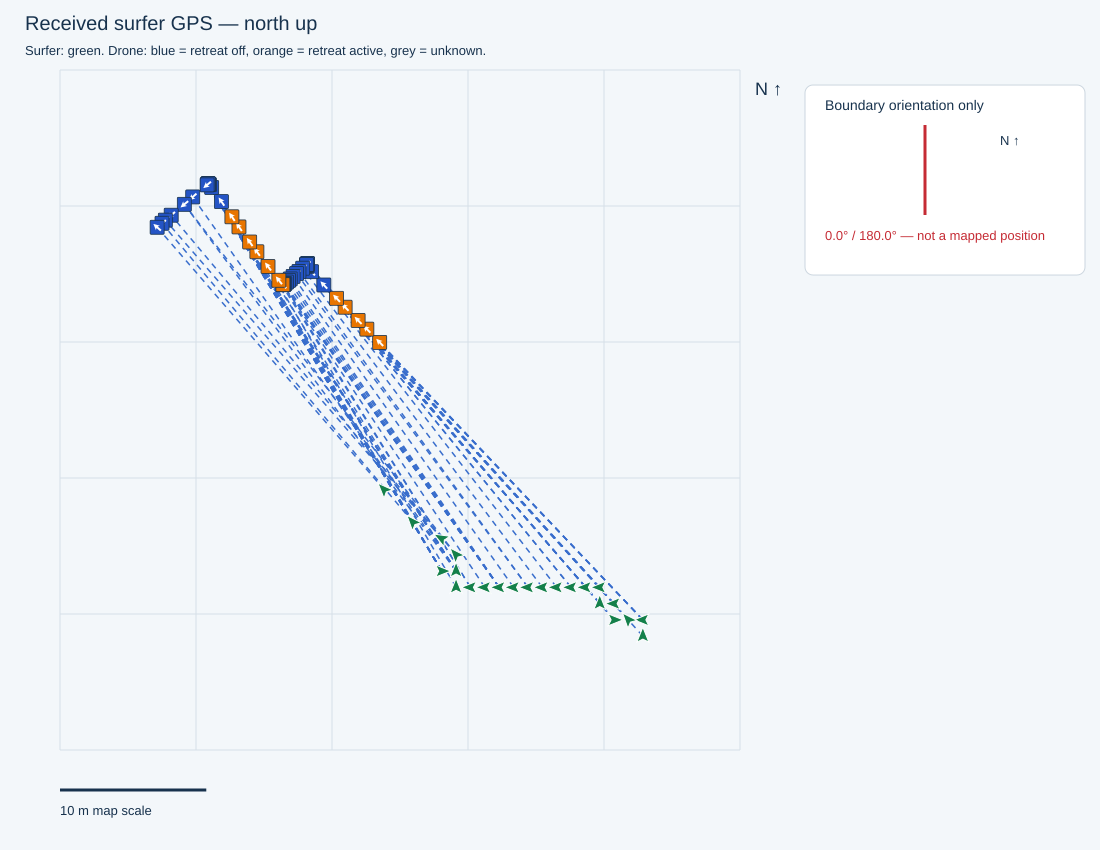

Data behind this chart, as committed beside it:
receivedTimestamp, sequence, latitude, longitude, accepted, senderMs, sourceFile, sourceLine, firstWaveRideTimeMs, waveRideStartTimesMs, minimumDistanceMetres, filmingSeparationMetres, retreatStartedSincePreviousPacket, retreatStartTimestamps, retreatActive, retreatStateTimestamp, gimbalBandConfig, gimbalActiveBand, gimbalTilting, gimbalTargetPitchDeg, heightAboveTakeoffM, gimbalTiltDeg, gimbalReportedTimestamp, point
2026-10-30T14:02:51.843+10:00, 3436, -27.95, 153.4, True, 1809645, C:\Users\gildo\temp\311026\cam3_full_202…, 17050, 1793333001812, [1793333001812], 25.0, 31.0, False, , True, 2026-10-30T14:02:51.804+10:00, {'bufferMetres': 5, 'bands': [{'maxDista…, 3, False, -30.0, 8.5, -30.0, 2026-10-30T14:02:51.804+10:00, S1279
2026-10-30T14:02:52.342+10:00, 3437, -27.95, 153.4, True, 1810145, C:\Users\gildo\temp\311026\cam3_full_202…, 17080, 1793333001812, [1793333001812], 25.0, 31.0, False, , True, 2026-10-30T14:02:52.327+10:00, {'bufferMetres': 5, 'bands': [{'maxDista…, 3, False, -30.0, 8.5, -30.0, 2026-10-30T14:02:52.327+10:00, S1280
2026-10-30T14:02:52.842+10:00, 3438, -27.95, 153.4, True, 1810645, C:\Users\gildo\temp\311026\cam3_full_202…, 17104, 1793333001812, [1793333001812], 25.0, 31.0, False, , True, 2026-10-30T14:02:52.754+10:00, {'bufferMetres': 5, 'bands': [{'maxDista…, 3, False, -30.0, 8.5, -30.0, 2026-10-30T14:02:52.755+10:00, S1281
2026-10-30T14:02:53.341+10:00, 3439, -27.95, 153.4, True, 1811145, C:\Users\gildo\temp\311026\cam3_full_202…, 17134, 1793333001812, [1793333001812], 25.0, 31.0, False, , True, 2026-10-30T14:02:53.286+10:00, {'bufferMetres': 5, 'bands': [{'maxDista…, 3, False, -30.0, 8.5, -29.9, 2026-10-30T14:02:53.286+10:00, S1282
2026-10-30T14:02:54.214+10:00, 3440, -27.95, 153.4, True, 1811645, C:\Users\gildo\temp\311026\cam3_full_202…, 17180, 1793333001812, [1793333001812], 25.0, 31.0, False, , True, 2026-10-30T14:02:54.131+10:00, {'bufferMetres': 5, 'bands': [{'maxDista…, 3, False, -30.0, 8.5, -29.9, 2026-10-30T14:02:54.131+10:00, S1283
2026-10-30T14:02:54.575+10:00, 3441, -27.95, 153.4, True, 1812375, C:\Users\gildo\temp\311026\cam3_full_202…, 17207, 1793333001812, [1793333001812], 25.0, 31.0, False, , False, 2026-10-30T14:02:54.553+10:00, {'bufferMetres': 5, 'bands': [{'maxDista…, 3, False, -30.0, 8.5, -29.9, 2026-10-30T14:02:54.553+10:00, S1284
2026-10-30T14:02:55.071+10:00, 3442, -27.95, 153.4, True, 1812875, C:\Users\gildo\temp\311026\cam3_full_202…, 17232, 1793333001812, [1793333001812], 25.0, 31.0, False, , False, 2026-10-30T14:02:54.977+10:00, {'bufferMetres': 5, 'bands': [{'maxDista…, 3, False, -30.0, 8.5, -29.9, 2026-10-30T14:02:54.978+10:00, S1285
2026-10-30T14:02:55.576+10:00, 3443, -27.95, 153.4, True, 1813375, C:\Users\gildo\temp\311026\cam3_full_202…, 17262, 1793333001812, [1793333001812], 25.0, 31.0, False, , False, 2026-10-30T14:02:55.505+10:00, {'bufferMetres': 5, 'bands': [{'maxDista…, 3, False, -30.0, 8.5, -30.0, 2026-10-30T14:02:55.505+10:00, S1286
2026-10-30T14:02:56.078+10:00, 3444, -27.95, 153.4, True, 1813875, C:\Users\gildo\temp\311026\cam3_full_202…, 17292, 1793333001812, [1793333001812], 25.0, 31.0, False, , False, 2026-10-30T14:02:56.031+10:00, {'bufferMetres': 5, 'bands': [{'maxDista…, 3, False, -30.0, 8.5, -30.0, 2026-10-30T14:02:56.031+10:00, S1287
2026-10-30T14:02:56.571+10:00, 3445, -27.95, 153.4, True, 1814375, C:\Users\gildo\temp\311026\cam3_full_202…, 17323, 1793333001812, [1793333001812], 25.0, 31.0, False, , False, 2026-10-30T14:02:56.555+10:00, {'bufferMetres': 5, 'bands': [{'maxDista…, 3, False, -30.0, 8.5, -30.0, 2026-10-30T14:02:56.556+10:00, S1288
2026-10-30T14:02:57.075+10:00, 3446, -27.95, 153.4, True, 1814875, C:\Users\gildo\temp\311026\cam3_full_202…, 17350, 1793333001812, [1793333001812], 25.0, 31.0, False, , False, 2026-10-30T14:02:57.075+10:00, {'bufferMetres': 5, 'bands': [{'maxDista…, 3, False, -30.0, 8.5, -30.0, 2026-10-30T14:02:57.075+10:00, S1289
2026-10-30T14:02:57.572+10:00, 3447, -27.95, 153.4, True, 1815375, C:\Users\gildo\temp\311026\cam3_full_202…, 17377, 1793333001812, [1793333001812], 25.0, 31.0, False, , False, 2026-10-30T14:02:57.493+10:00, {'bufferMetres': 5, 'bands': [{'maxDista…, 3, False, -30.0, 8.5, -29.9, 2026-10-30T14:02:57.493+10:00, S1290
2026-10-30T14:02:58.073+10:00, 3448, -27.95, 153.4, True, 1815875, C:\Users\gildo\temp\311026\cam3_full_202…, 17407, 1793333001812, [1793333001812], 25.0, 31.0, False, , False, 2026-10-30T14:02:58.031+10:00, {'bufferMetres': 5, 'bands': [{'maxDista…, 3, False, -30.0, 8.4, -29.9, 2026-10-30T14:02:58.032+10:00, S1291
2026-10-30T14:02:58.576+10:00, 3449, -27.95, 153.4, True, 1816375, C:\Users\gildo\temp\311026\cam3_full_202…, 17437, 1793333001812, [1793333001812], 25.0, 31.0, False, , False, 2026-10-30T14:02:58.556+10:00, {'bufferMetres': 5, 'bands': [{'maxDista…, 3, False, -30.0, 8.4, -29.9, 2026-10-30T14:02:58.556+10:00, S1292
2026-10-30T14:02:59.445+10:00, 3450, -27.95, 153.4, True, 1816875, C:\Users\gildo\temp\311026\cam3_full_202…, 17483, 1793333001812, [1793333001812], 25.0, 31.0, False, , False, 2026-10-30T14:02:59.404+10:00, {'bufferMetres': 5, 'bands': [{'maxDista…, 3, False, -30.0, 8.4, -30.0, 2026-10-30T14:02:59.404+10:00, S1293
2026-10-30T14:02:59.803+10:00, 3451, -27.95, 153.4, True, 1817605, C:\Users\gildo\temp\311026\cam3_full_202…, 17505, 1793333001812, [1793333001812], 25.0, 31.0, False, , False, 2026-10-30T14:02:59.723+10:00, {'bufferMetres': 5, 'bands': [{'maxDista…, 3, False, -30.0, 8.4, -30.0, 2026-10-30T14:02:59.723+10:00, S1294
2026-10-30T14:03:00.301+10:00, 3452, -27.95, 153.4, True, 1818105, C:\Users\gildo\temp\311026\cam3_full_202…, 17535, 1793333001812, [1793333001812], 25.0, 31.0, False, , False, 2026-10-30T14:03:00.248+10:00, {'bufferMetres': 5, 'bands': [{'maxDista…, 3, False, -30.0, 8.4, -30.0, 2026-10-30T14:03:00.249+10:00, S1295
2026-10-30T14:03:00.804+10:00, 3453, -27.95, 153.4, True, 1818605, C:\Users\gildo\temp\311026\cam3_full_202…, 17567, 1793333001812, [1793333001812], 25.0, 31.0, False, , False, 2026-10-30T14:03:00.773+10:00, {'bufferMetres': 5, 'bands': [{'maxDista…, 3, False, -30.0, 8.5, -30.0, 2026-10-30T14:03:00.774+10:00, S1296
2026-10-30T14:03:01.300+10:00, 3454, -27.95, 153.4, True, 1819105, C:\Users\gildo\temp\311026\cam3_full_202…, 17596, 1793333001812, [1793333001812], 25.0, 31.0, False, , False, 2026-10-30T14:03:01.300+10:00, {'bufferMetres': 5, 'bands': [{'maxDista…, 3, False, -30.0, 8.5, -29.9, 2026-10-30T14:03:01.197+10:00, S1297
2026-10-30T14:03:01.803+10:00, 3455, -27.95, 153.4, True, 1819605, C:\Users\gildo\temp\311026\cam3_full_202…, 17622, 1793333001812, [1793333001812], 25.0, 31.0, False, , False, 2026-10-30T14:03:01.723+10:00, {'bufferMetres': 5, 'bands': [{'maxDista…, 3, False, -30.0, 8.5, -30.0, 2026-10-30T14:03:01.724+10:00, S1298
2026-10-30T14:03:02.305+10:00, 3456, -27.95, 153.4, True, 1820105, C:\Users\gildo\temp\311026\cam3_full_202…, 17652, 1793333001812, [1793333001812], 25.0, 31.0, False, , False, 2026-10-30T14:03:02.246+10:00, {'bufferMetres': 5, 'bands': [{'maxDista…, 3, False, -30.0, 8.5, -29.9, 2026-10-30T14:03:02.247+10:00, S1299
2026-10-30T14:03:02.803+10:00, 3457, -27.95, 153.4, True, 1820605, C:\Users\gildo\temp\311026\cam3_full_202…, 17682, 1793333001812, [1793333001812], 25.0, 31.0, False, , False, 2026-10-30T14:03:02.776+10:00, {'bufferMetres': 5, 'bands': [{'maxDista…, 3, False, -30.0, 8.5, -29.9, 2026-10-30T14:03:02.776+10:00, S1300
2026-10-30T14:03:03.304+10:00, 3458, -27.95, 153.4, True, 1821105, C:\Users\gildo\temp\311026\cam3_full_202…, 17711, 1793333001812, [1793333001812], 25.0, 31.0, False, , False, 2026-10-30T14:03:03.304+10:00, {'bufferMetres': 5, 'bands': [{'maxDista…, 3, False, -30.0, 8.5, -30.0, 2026-10-30T14:03:03.304+10:00, S1301
2026-10-30T14:03:03.803+10:00, 3459, -27.95, 153.4, True, 1821605, C:\Users\gildo\temp\311026\cam3_full_202…, 17737, 1793333001812, [1793333001812], 25.0, 31.0, False, , False, 2026-10-30T14:03:03.726+10:00, {'bufferMetres': 5, 'bands': [{'maxDista…, 3, False, -30.0, 8.5, -30.0, 2026-10-30T14:03:03.726+10:00, S1302
2026-10-30T14:03:04.676+10:00, 3460, -27.95, 153.4, True, 1822105, C:\Users\gildo\temp\311026\cam3_full_202…, 17788, 1793333001812, [1793333001812], 25.0, 31.0, False, , False, 2026-10-30T14:03:04.673+10:00, {'bufferMetres': 5, 'bands': [{'maxDista…, 3, False, -30.0, 8.5, -29.9, 2026-10-30T14:03:04.673+10:00, S1303
2026-10-30T14:03:05.033+10:00, 3461, -27.95, 153.4, True, 1822835, C:\Users\gildo\temp\311026\cam3_full_202…, 17808, 1793333001812, [1793333001812], 25.0, 31.0, False, , False, 2026-10-30T14:03:04.993+10:00, {'bufferMetres': 5, 'bands': [{'maxDista…, 3, False, -30.0, 8.5, -29.9, 2026-10-30T14:03:04.993+10:00, S1304
2026-10-30T14:03:05.535+10:00, 3462, -27.95, 153.4, True, 1823335, C:\Users\gildo\temp\311026\cam3_full_202…, 17841, 1793333001812, [1793333001812], 25.0, 31.0, False, , False, 2026-10-30T14:03:05.527+10:00, {'bufferMetres': 5, 'bands': [{'maxDista…, 3, False, -30.0, 8.5, -29.9, 2026-10-30T14:03:05.527+10:00, S1305
2026-10-30T14:03:06.031+10:00, 3463, -27.95, 153.4, True, 1823835, C:\Users\gildo\temp\311026\cam3_full_202…, 17865, 1793333001812, [1793333001812], 25.0, 31.0, False, , False, 2026-10-30T14:03:05.949+10:00, {'bufferMetres': 5, 'bands': [{'maxDista…, 3, False, -30.0, 8.5, -29.9, 2026-10-30T14:03:05.950+10:00, S1306
2026-10-30T14:03:06.532+10:00, 3464, -27.95, 153.4, True, 1824335, C:\Users\gildo\temp\311026\cam3_full_202…, 17895, 1793333001812, [1793333001812], 25.0, 31.0, False, , False, 2026-10-30T14:03:06.470+10:00, {'bufferMetres': 5, 'bands': [{'maxDista…, 3, False, -30.0, 8.5, -29.9, 2026-10-30T14:03:06.470+10:00, S1307
2026-10-30T14:03:07.033+10:00, 3465, -27.95, 153.4, True, 1824835, C:\Users\gildo\temp\311026\cam3_full_202…, 17926, 1793333001812, [1793333001812], 25.0, 31.0, False, , False, 2026-10-30T14:03:06.999+10:00, {'bufferMetres': 5, 'bands': [{'maxDista…, 3, False, -30.0, 8.5, -29.9, 2026-10-30T14:03:07.000+10:00, S1308
2026-10-30T14:03:07.530+10:00, 3466, -27.95, 153.4, True, 1825335, C:\Users\gildo\temp\311026\cam3_full_202…, 17956, 1793333001812, [1793333001812], 25.0, 31.0, False, , False, 2026-10-30T14:03:07.523+10:00, {'bufferMetres': 5, 'bands': [{'maxDista…, 3, False, -30.0, 8.5, -29.9, 2026-10-30T14:03:07.524+10:00, S1309
2026-10-30T14:03:08.030+10:00, 3467, -27.95, 153.4, True, 1825835, C:\Users\gildo\temp\311026\cam3_full_202…, 17984, 1793333001812, [1793333001812], 25.0, 31.0, True, 2026-10-30T14:03:07.625+10:00, True, 2026-10-30T14:03:07.944+10:00, {'bufferMetres': 5, 'bands': [{'maxDista…, 3, False, -30.0, 8.5, -30.0, 2026-10-30T14:03:07.945+10:00, S1310
2026-10-30T14:03:08.533+10:00, 3468, -27.95, 153.4, True, 1826335, C:\Users\gildo\temp\311026\cam3_full_202…, 18014, 1793333001812, [1793333001812], 25.0, 31.0, False, , True, 2026-10-30T14:03:08.472+10:00, {'bufferMetres': 5, 'bands': [{'maxDista…, 3, False, -30.0, 8.5, -29.9, 2026-10-30T14:03:08.472+10:00, S1311
2026-10-30T14:03:09.030+10:00, 3469, -27.95, 153.4, True, 1826835, C:\Users\gildo\temp\311026\cam3_full_202…, 18044, 1793333001812, [1793333001812], 25.0, 31.0, False, , True, 2026-10-30T14:03:08.999+10:00, {'bufferMetres': 5, 'bands': [{'maxDista…, 3, False, -30.0, 8.5, -29.9, 2026-10-30T14:03:08.999+10:00, S1312
2026-10-30T14:03:09.901+10:00, 3470, -27.95, 153.4, True, 1827335, C:\Users\gildo\temp\311026\cam3_full_202…, 18090, 1793333001812, [1793333001812], 25.0, 31.0, False, , True, 2026-10-30T14:03:09.834+10:00, {'bufferMetres': 5, 'bands': [{'maxDista…, 3, False, -30.0, 8.5, -30.0, 2026-10-30T14:03:09.835+10:00, S1313
2026-10-30T14:03:10.264+10:00, 3471, -27.95, 153.4, True, 1828065, C:\Users\gildo\temp\311026\cam3_full_202…, 18115, 1793333001812, [1793333001812], 25.0, 31.0, False, , True, 2026-10-30T14:03:10.262+10:00, {'bufferMetres': 5, 'bands': [{'maxDista…, 3, False, -30.0, 8.5, -29.9, 2026-10-30T14:03:10.263+10:00, S1314
2026-10-30T14:03:10.760+10:00, 3472, -27.95, 153.4, True, 1828565, C:\Users\gildo\temp\311026\cam3_full_202…, 18139, 1793333001812, [1793333001812], 25.0, 31.0, False, , True, 2026-10-30T14:03:10.680+10:00, {'bufferMetres': 5, 'bands': [{'maxDista…, 3, False, -30.0, 8.5, -29.9, 2026-10-30T14:03:10.681+10:00, S1315
2026-10-30T14:03:11.263+10:00, 3473, -27.95, 153.4, True, 1829065, C:\Users\gildo\temp\311026\cam3_full_202…, 18169, 1793333001812, [1793333001812], 25.0, 31.0, False, , True, 2026-10-30T14:03:11.206+10:00, {'bufferMetres': 5, 'bands': [{'maxDista…, 3, False, -30.0, 8.5, -29.9, 2026-10-30T14:03:11.206+10:00, S1316
2026-10-30T14:03:11.761+10:00, 3474, -27.95, 153.4, True, 1829565, C:\Users\gildo\temp\311026\cam3_full_202…, 18201, 1793333001812, [1793333001812], 25.0, 31.0, False, , False, 2026-10-30T14:03:11.731+10:00, {'bufferMetres': 5, 'bands': [{'maxDista…, 3, False, -30.0, 8.5, -29.9, 2026-10-30T14:03:11.731+10:00, S1317
2026-10-30T14:03:12.267+10:00, 3475, -27.95, 153.4, True, 1830065, C:\Users\gildo\temp\311026\cam3_full_202…, 18232, 1793333001812, [1793333001812], 25.0, 31.0, False, , False, 2026-10-30T14:03:12.254+10:00, {'bufferMetres': 5, 'bands': [{'maxDista…, 3, False, -30.0, 8.4, -30.0, 2026-10-30T14:03:12.254+10:00, S1318
2026-10-30T14:03:12.764+10:00, 3476, -27.95, 153.4, True, 1830565, C:\Users\gildo\temp\311026\cam3_full_202…, 18257, 1793333001812, [1793333001812], 25.0, 31.0, False, , False, 2026-10-30T14:03:12.672+10:00, {'bufferMetres': 5, 'bands': [{'maxDista…, 3, False, -30.0, 8.4, -29.9, 2026-10-30T14:03:12.672+10:00, S1319
2026-10-30T14:03:13.262+10:00, 3477, -27.95, 153.4, True, 1831065, C:\Users\gildo\temp\311026\cam3_full_202…, 18287, 1793333001812, [1793333001812], 25.0, 31.0, False, , False, 2026-10-30T14:03:13.198+10:00, {'bufferMetres': 5, 'bands': [{'maxDista…, 3, False, -30.0, 8.4, -29.9, 2026-10-30T14:03:13.198+10:00, S1320
2026-10-30T14:03:13.764+10:00, 3478, -27.95, 153.4, True, 1831565, C:\Users\gildo\temp\311026\cam3_full_202…, 18317, 1793333001812, [1793333001812], 25.0, 31.0, False, , False, 2026-10-30T14:03:13.723+10:00, {'bufferMetres': 5, 'bands': [{'maxDista…, 3, False, -30.0, 8.4, -29.9, 2026-10-30T14:03:13.723+10:00, S1321
2026-10-30T14:03:14.265+10:00, 3479, -27.95, 153.4, True, 1832065, C:\Users\gildo\temp\311026\cam3_full_202…, 18347, 1793333001812, [1793333001812], 25.0, 31.0, False, , False, 2026-10-30T14:03:14.247+10:00, {'bufferMetres': 5, 'bands': [{'maxDista…, 3, False, -30.0, 8.4, -29.9, 2026-10-30T14:03:14.248+10:00, S1322
2026-10-30T14:03:15.132+10:00, 3480, -27.95, 153.4, True, 1832565, C:\Users\gildo\temp\311026\cam3_full_202…, 18393, 1793333001812, [1793333001812], 25.0, 31.0, False, , False, 2026-10-30T14:03:15.089+10:00, {'bufferMetres': 5, 'bands': [{'maxDista…, 3, False, -30.0, 8.4, -29.9, 2026-10-30T14:03:15.089+10:00, S1323
2026-10-30T14:03:15.494+10:00, 3481, -27.95, 153.4, True, 1833296, C:\Users\gildo\temp\311026\cam3_full_202…, 18412, 1793333001812, [1793333001812], 25.0, 31.0, False, , False, 2026-10-30T14:03:15.404+10:00, {'bufferMetres': 5, 'bands': [{'maxDista…, 3, False, -30.0, 8.5, -29.9, 2026-10-30T14:03:15.405+10:00, S1324
2026-10-30T14:03:15.993+10:00, 3482, -27.95, 153.4, True, 1833796, C:\Users\gildo\temp\311026\cam3_full_202…, 18442, 1793333001812, [1793333001812], 25.0, 31.0, False, , False, 2026-10-30T14:03:15.926+10:00, {'bufferMetres': 5, 'bands': [{'maxDista…, 3, False, -30.0, 8.5, -30.0, 2026-10-30T14:03:15.927+10:00, S1325
2026-10-30T14:03:16.495+10:00, 3483, -27.95, 153.4, True, 1834296, C:\Users\gildo\temp\311026\cam3_full_202…, 18472, 1793333001812, [1793333001812], 25.0, 31.0, False, , False, 2026-10-30T14:03:16.443+10:00, {'bufferMetres': 5, 'bands': [{'maxDista…, 3, False, -30.0, 8.5, -30.0, 2026-10-30T14:03:16.443+10:00, S1326
2026-10-30T14:03:16.997+10:00, 3484, -27.95, 153.4, True, 1834796, C:\Users\gildo\temp\311026\cam3_full_202…, 18505, 1793333001812, [1793333001812], 25.0, 31.0, False, , False, 2026-10-30T14:03:16.973+10:00, {'bufferMetres': 5, 'bands': [{'maxDista…, 3, False, -30.0, 8.5, -29.9, 2026-10-30T14:03:16.973+10:00, S1327
2026-10-30T14:03:17.496+10:00, 3485, -27.95, 153.4, True, 1835296, C:\Users\gildo\temp\311026\cam3_full_202…, 18531, 1793333001812, [1793333001812], 25.0, 31.0, False, , False, 2026-10-30T14:03:17.392+10:00, {'bufferMetres': 5, 'bands': [{'maxDista…, 3, False, -30.0, 8.5, -29.9, 2026-10-30T14:03:17.392+10:00, S1328
2026-10-30T14:03:18.006+10:00, 3486, -27.95, 153.4, True, 1835796, C:\Users\gildo\temp\311026\cam3_full_202…, 18561, 1793333001812, [1793333001812], 25.0, 31.0, False, , False, 2026-10-30T14:03:17.917+10:00, {'bufferMetres': 5, 'bands': [{'maxDista…, 3, False, -30.0, 8.5, -29.9, 2026-10-30T14:03:17.918+10:00, S1329
2026-10-30T14:03:18.495+10:00, 3487, -27.95, 153.4, True, 1836296, C:\Users\gildo\temp\311026\cam3_full_202…, 18591, 1793333001812, [1793333001812], 25.0, 31.0, False, , False, 2026-10-30T14:03:18.443+10:00, {'bufferMetres': 5, 'bands': [{'maxDista…, 3, False, -30.0, 8.5, -29.9, 2026-10-30T14:03:18.444+10:00, S1330
2026-10-30T14:03:18.993+10:00, 3488, -27.95, 153.4, True, 1836796, C:\Users\gildo\temp\311026\cam3_full_202…, 18621, 1793333001812, [1793333001812], 25.0, 31.0, False, , False, 2026-10-30T14:03:18.966+10:00, {'bufferMetres': 5, 'bands': [{'maxDista…, 3, False, -30.0, 8.5, -29.9, 2026-10-30T14:03:18.967+10:00, S1331
2026-10-30T14:03:19.495+10:00, 3489, -27.95, 153.4, True, 1837296, C:\Users\gildo\temp\311026\cam3_full_202…, 18650, 1793333001812, [1793333001812], 25.0, 31.0, False, , False, 2026-10-30T14:03:19.492+10:00, {'bufferMetres': 5, 'bands': [{'maxDista…, 3, False, -30.0, 8.5, -29.9, 2026-10-30T14:03:19.492+10:00, S1332
2026-10-30T14:03:20.364+10:00, 3490, -27.95, 153.4, True, 1837796, C:\Users\gildo\temp\311026\cam3_full_202…, 18697, 1793333001812, [1793333001812], 25.0, 31.0, False, , False, 2026-10-30T14:03:20.335+10:00, {'bufferMetres': 5, 'bands': [{'maxDista…, 3, False, -30.0, 8.5, -29.9, 2026-10-30T14:03:20.336+10:00, S1333
2026-10-30T14:03:20.725+10:00, 3491, -27.95, 153.4, True, 1838527, C:\Users\gildo\temp\311026\cam3_full_202…, 18716, 1793333001812, [1793333001812], 25.0, 31.0, False, , False, 2026-10-30T14:03:20.652+10:00, {'bufferMetres': 5, 'bands': [{'maxDista…, 3, False, -30.0, 8.5, -30.0, 2026-10-30T14:03:20.652+10:00, S1334
2026-10-30T14:03:21.223+10:00, 3492, -27.95, 153.4, True, 1839027, C:\Users\gildo\temp\311026\cam3_full_202…, 18746, 1793333001812, [1793333001812], 25.0, 31.0, False, , False, 2026-10-30T14:03:21.175+10:00, {'bufferMetres': 5, 'bands': [{'maxDista…, 3, False, -30.0, 8.5, -29.9, 2026-10-30T14:03:21.176+10:00, S1335
2026-10-30T14:03:21.724+10:00, 3493, -27.95, 153.4, True, 1839527, C:\Users\gildo\temp\311026\cam3_full_202…, 18776, 1793333001812, [1793333001812], 25.0, 31.0, False, , False, 2026-10-30T14:03:21.707+10:00, {'bufferMetres': 5, 'bands': [{'maxDista…, 3, False, -30.0, 8.5, -30.0, 2026-10-30T14:03:21.708+10:00, S1336
